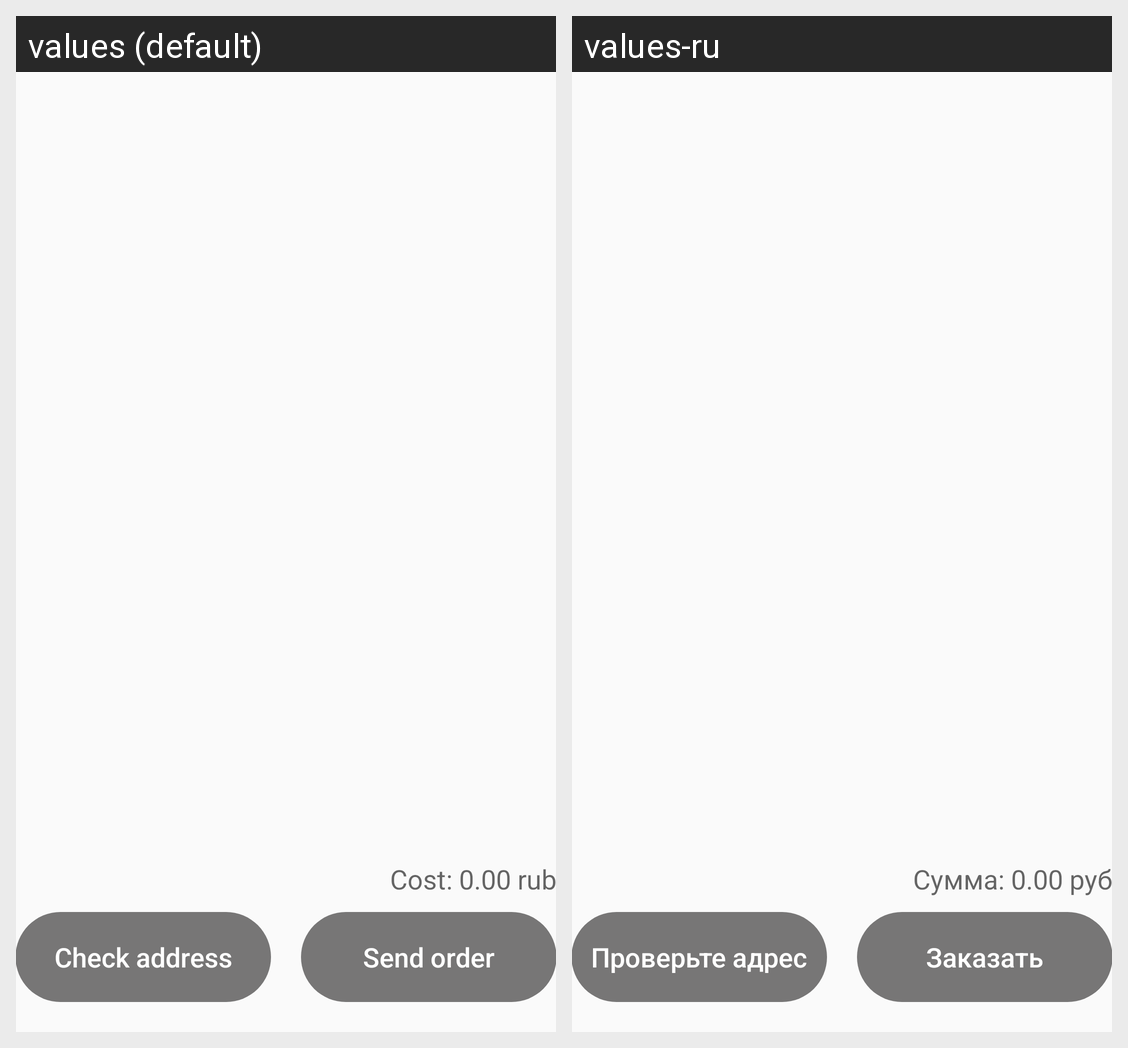

This grid shows one Android layout under two languages. Give, for every string resource on the screen, its name, the default text and each shown locale's text.
Android screen res/layout/content_basket.xml rendered under 2 locales, left to right: values (default), values-ru. Device: Nexus 5 (rendered at 1080×1920; each locale shown at half size, 540×960, under a caption strip naming it); theme AppTheme.
Strings drawn on this screen, with the default value and each locale's value (text and hints the layout hard-codes, and strings that could not be matched under every locale, appear in the picture but are not listed):

cost_full
  values: Сost: 0.00 rub
  values-ru: Сумма: 0.00 руб

check_address
  values: Check address
  values-ru: Проверьте адрес

send_order
  values: Send order
  values-ru: Заказать
